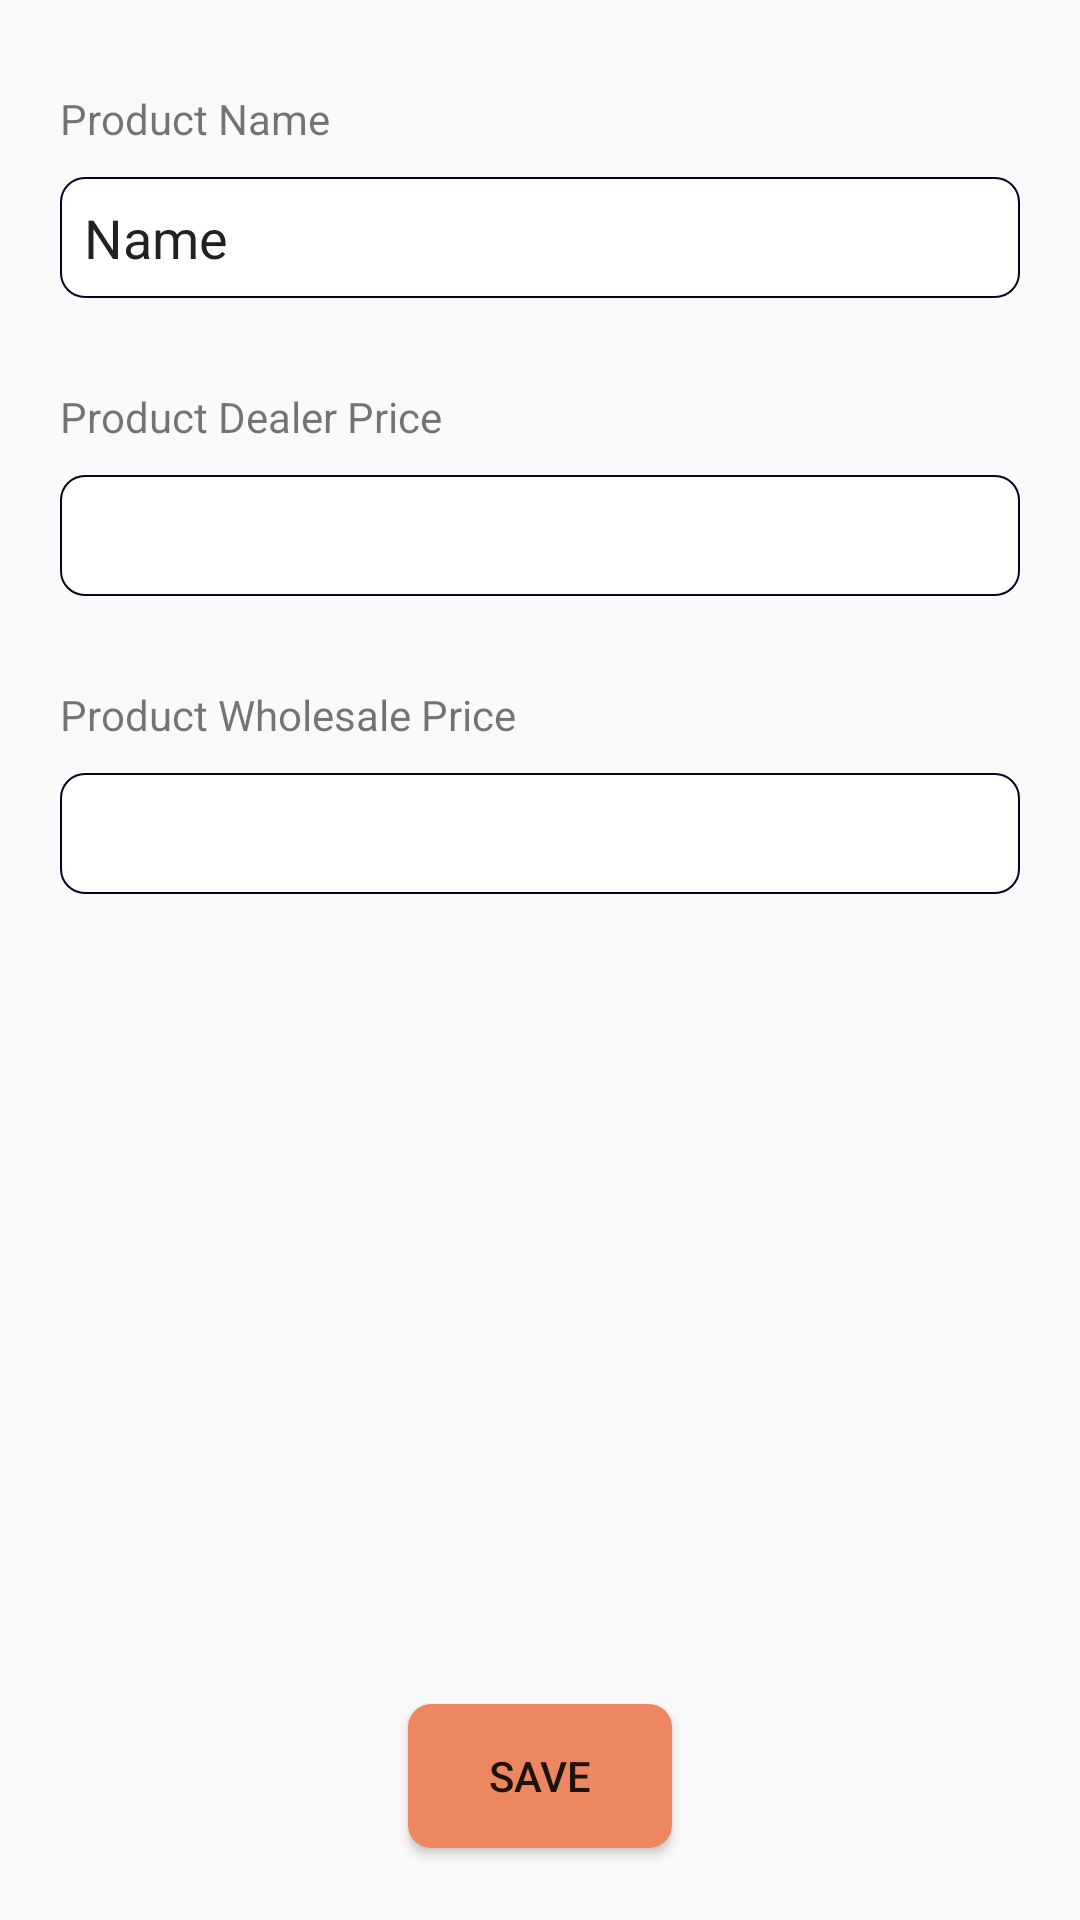

Write the Android layout XML for this screen, with the resource values it uses.
<!-- AndroidManifest.xml: application theme AppTheme -->
<!-- res/layout/activity_product_edit.xml -->
<?xml version="1.0" encoding="utf-8"?>

<androidx.constraintlayout.widget.ConstraintLayout xmlns:android="http://schemas.android.com/apk/res/android"
    xmlns:app="http://schemas.android.com/apk/res-auto"
    xmlns:tools="http://schemas.android.com/tools"
    android:layout_width="match_parent"
    android:layout_height="match_parent"
    tools:context=".product_edit">

    <LinearLayout
        android:layout_width="0dp"
        android:layout_height="wrap_content"
        android:layout_marginStart="10dp"
        android:layout_marginTop="20dp"
        android:layout_marginEnd="10dp"
        android:orientation="vertical"
        app:layout_constraintEnd_toEndOf="parent"
        app:layout_constraintStart_toStartOf="parent"
        app:layout_constraintTop_toTopOf="parent">

        <TextView
            android:id="@+id/textView6"
            android:layout_width="match_parent"
            android:layout_height="wrap_content"
            android:layout_margin="10dp"
            android:text="Product Name"
            android:textSize="14sp" />

        <EditText
            android:id="@+id/editName"
            android:layout_width="match_parent"
            android:layout_height="wrap_content"
            android:layout_marginLeft="10dp"
            android:layout_marginRight="10dp"
            android:layout_marginBottom="20dp"
            android:background="@drawable/layout1"
            android:ems="10"
            android:inputType="textPersonName"
            android:text="Name"
            app:layout_constraintStart_toStartOf="parent" />

        <TextView
            android:id="@+id/textView7"
            android:layout_width="match_parent"
            android:layout_height="wrap_content"
            android:layout_margin="10dp"
            android:text="Product Dealer Price"
            app:layout_constraintStart_toStartOf="parent" />

        <EditText
            android:id="@+id/editPrice"
            android:layout_width="match_parent"
            android:layout_height="wrap_content"
            android:layout_marginStart="10dp"
            android:layout_marginEnd="10dp"
            android:layout_marginBottom="20dp"
            android:background="@drawable/layout1"
            android:ems="10"
            android:inputType="numberDecimal" />

        <TextView
            android:id="@+id/wsp"
            android:layout_width="match_parent"
            android:layout_height="wrap_content"
            android:layout_margin="10dp"
            android:text="Product Wholesale Price" />

        <EditText
            android:id="@+id/editWholesale"
            android:layout_width="match_parent"
            android:layout_height="wrap_content"
            android:layout_marginStart="10dp"
            android:layout_marginEnd="10dp"
            android:background="@drawable/layout1"
            android:ems="10"
            android:inputType="numberDecimal" />
    </LinearLayout>

    <Button
        android:id="@+id/saveP"
        android:layout_width="wrap_content"
        android:layout_height="wrap_content"
        android:layout_marginBottom="24dp"
        android:background="@drawable/layout_3"
        android:backgroundTint="@color/colorAccent"
        android:text="SAVE"
        android:textColor="@color/common_google_signin_btn_text_dark_default"
        app:layout_constraintBottom_toBottomOf="parent"
        app:layout_constraintEnd_toEndOf="parent"
        app:layout_constraintStart_toStartOf="parent" />
</androidx.constraintlayout.widget.ConstraintLayout>
<!-- resources referenced by this layout -->
<resources>
  <color name="colorAccent">#ec8761</color>
  <!-- drawable layout1 (drawable) -->
  <?xml version="1.0" encoding="utf-8"?>
  
  <shape xmlns:android="http://schemas.android.com/apk/res/android">
      <solid android:color="@android:color/white"/>
      <stroke android:width=".5dp" android:color="@color/colorPrimaryDark"/>
      <padding android:bottom="8dp" android:top="8dp" android:left="8dp" android:right="8dp"/>
      <corners android:radius="8dp"/>
  
  </shape>
  <!-- drawable layout_3 (drawable) -->
  <?xml version="1.0" encoding="utf-8"?>
  
  <shape xmlns:android="http://schemas.android.com/apk/res/android">
      <solid android:color="@color/colorAccent"/>
      <stroke android:width="1.35dp" android:color="@color/colorPrimaryDark"/>
      <padding android:bottom="10dp" android:top="10dp" android:left="10dp" android:right="10dp"/>
      <corners android:radius="7dp"/>
  
  </shape>
  <style name="AppTheme" parent="Theme.AppCompat.Light.DarkActionBar">
          
          <item name="colorPrimary">@color/colorPrimary</item>
          <item name="colorPrimaryDark">@color/colorPrimaryDark</item>
          <item name="colorAccent">@color/colorAccent</item>
      </style>
  <color name="colorPrimaryDark">#01071D</color>
  <color name="colorPrimary">#F56899</color>
</resources>
